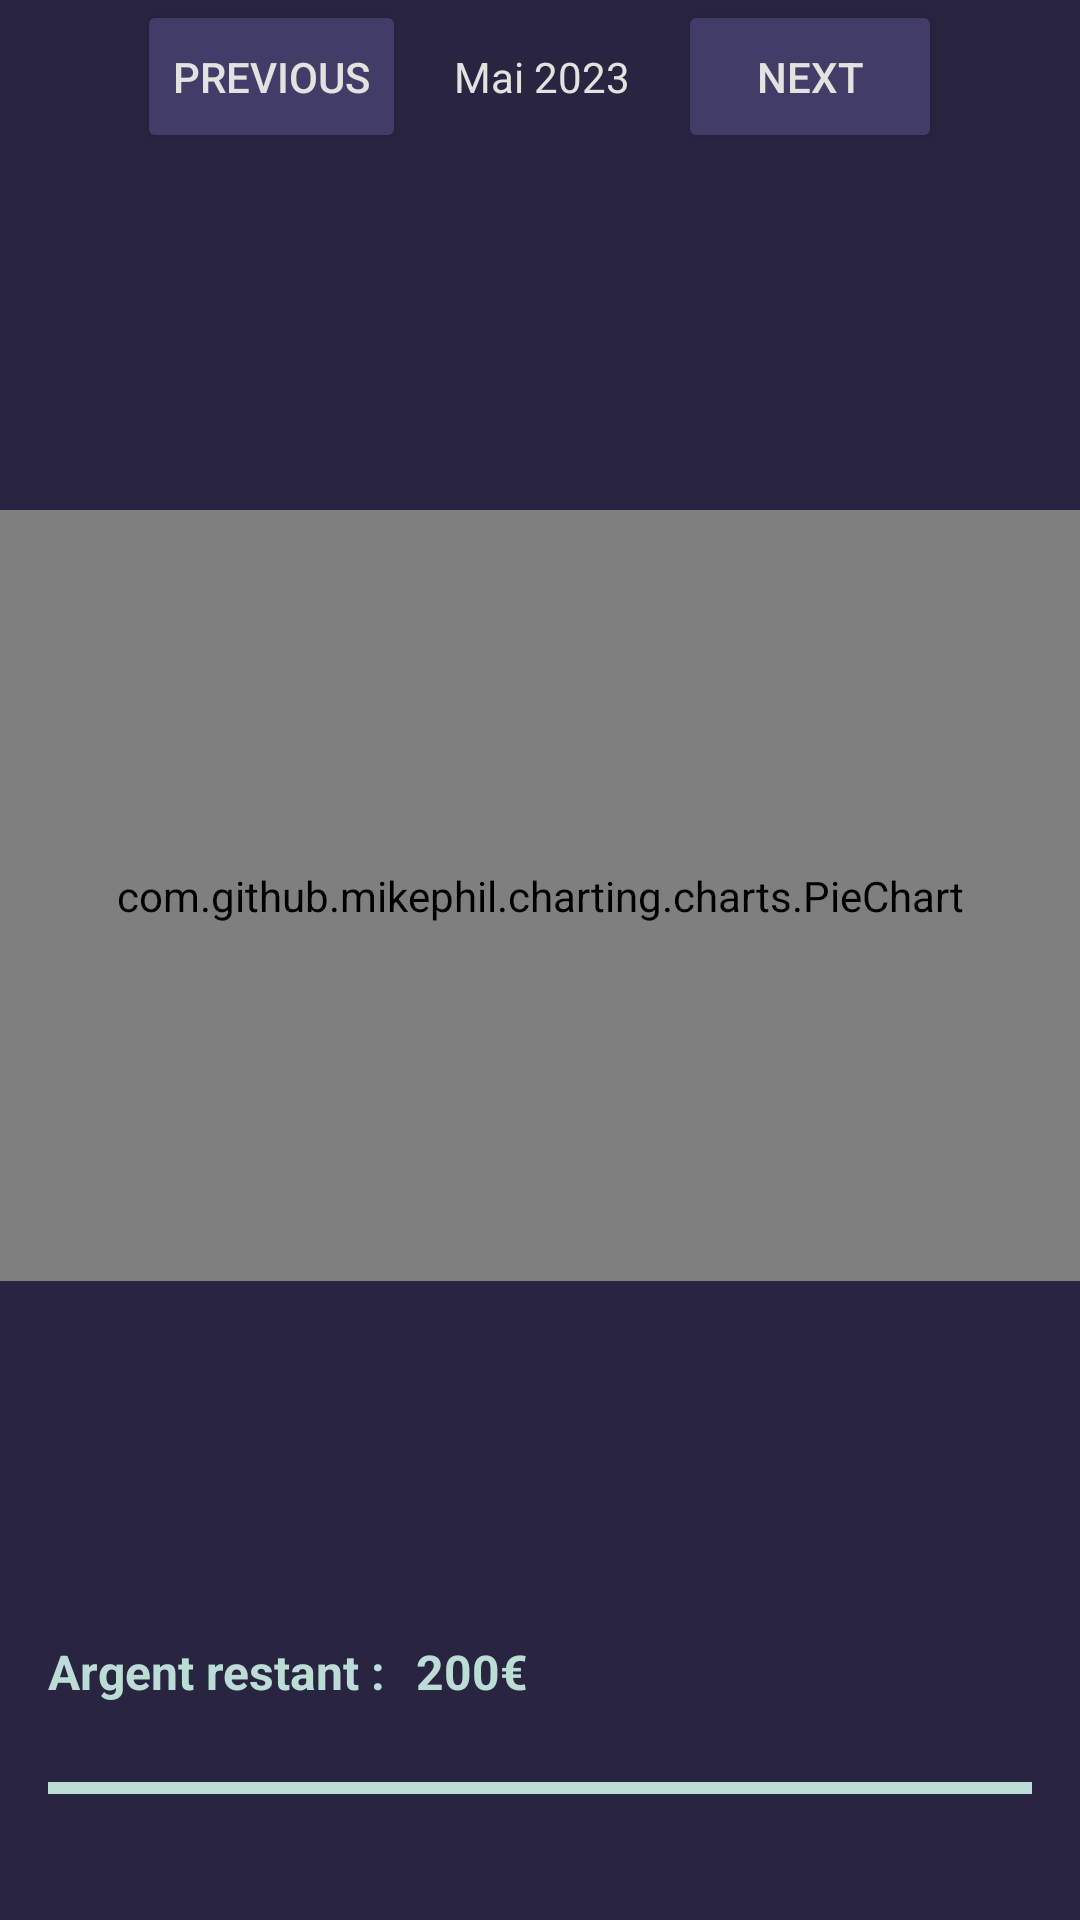

The Android layout XML behind this screen, and the referenced resources:
<!-- AndroidManifest.xml: application theme Theme.Budget -->
<!-- res/layout/activity_mois.xml -->
<?xml version="1.0" encoding="utf-8"?>
<LinearLayout xmlns:android="http://schemas.android.com/apk/res/android"
    xmlns:app="http://schemas.android.com/apk/res-auto"
    xmlns:tools="http://schemas.android.com/tools"
    android:layout_width="match_parent"
    android:layout_height="match_parent"
    tools:context="nfelis.budget.MoisActivity"
    android:background="@color/delftBlue"
    android:orientation="vertical"
    android:id="@+id/nav_mois"
    android:weightSum="4">

    <LinearLayout
        android:layout_width="match_parent"
        android:layout_height="wrap_content"
        android:orientation="horizontal"
        android:gravity="center">
        <Button
            android:id="@+id/previous_month"
            android:layout_width="wrap_content"
            android:layout_height="match_parent"
            android:backgroundTint="@color/delftBlue_2"
            android:text="Previous"
            android:onClick="previousMonth"
            android:textColor="@color/platinum"/>
        <TextView
            android:id="@+id/dateText"
            android:layout_width="wrap_content"
            android:layout_height="match_parent"
            android:text="Mai 2023"
            android:padding="16dp"
            android:textColor="@color/platinum"/>
        <Button
            android:id="@+id/next_month"
            android:layout_width="wrap_content"
            android:layout_height="match_parent"
            android:backgroundTint="@color/delftBlue_2"
            android:text="Next"
            android:onClick="nextMonth"
            android:textColor="@color/platinum"/>
    </LinearLayout>

    <LinearLayout
        android:layout_width="match_parent"
        android:layout_height="0dp"
        android:layout_weight="1">

        <ListView
            android:id="@+id/budgetListView"
            android:layout_width="match_parent"
            android:layout_height="wrap_content"
            android:divider="@color/delftBlue"
            android:dividerHeight="3dp"/>

    </LinearLayout>

    <androidx.constraintlayout.widget.ConstraintLayout
        android:layout_width="match_parent"
        android:layout_height="wrap_content"
        android:layout_weight="2">

        <com.github.mikephil.charting.charts.PieChart
            android:id="@+id/chart"
            android:layout_width="match_parent"
            android:layout_height="match_parent" />

    </androidx.constraintlayout.widget.ConstraintLayout>

    
    <androidx.constraintlayout.widget.ConstraintLayout
        android:layout_width="match_parent"
        android:layout_height="wrap_content"
        android:layout_weight="1">

        <ProgressBar
            android:id="@+id/resteBudget"
            style="?android:attr/progressBarStyleHorizontal"
            android:layout_width="match_parent"
            android:layout_height="56dp"
            android:layout_alignParentStart="true"
            android:layout_alignParentEnd="true"
            android:layout_alignParentTop="true"
            android:layout_marginStart="16dp"
            android:layout_marginEnd="16dp"
            android:layout_marginBottom="16dp"
            android:indeterminate="false"
            android:indeterminateTint="@color/white"
            android:max="100"
            android:minWidth="200dp"
            android:minHeight="50dp"
            android:progress="100"
            android:progressTint="@color/mintGreen"
            app:layout_constraintBottom_toBottomOf="parent"
            app:layout_constraintHorizontal_bias="0.0"
            app:layout_constraintStart_toStartOf="parent"
            app:layout_constraintTop_toTopOf="parent"
            app:layout_constraintVertical_bias="1.0" />

        <TextView
            android:id="@+id/textArgent"
            android:layout_width="wrap_content"
            android:layout_height="wrap_content"
            android:layout_marginStart="16dp"
            android:text="Argent restant :"
            android:textColor="@color/mintGreen"
            android:textSize="16sp"
            android:textStyle="bold"
            app:layout_constraintBottom_toTopOf="@+id/resteBudget"
            app:layout_constraintStart_toStartOf="parent" />
        <TextView
            android:id="@+id/valueRest"
            android:layout_width="wrap_content"
            android:layout_height="wrap_content"
            android:layout_marginStart="10dp"
            android:text="@string/reste"
            android:textColor="@color/mintGreen"
            android:textSize="16sp"
            android:textStyle="bold"
            app:layout_constraintBottom_toTopOf="@+id/resteBudget"
            app:layout_constraintStart_toEndOf="@+id/textArgent" />
        

    </androidx.constraintlayout.widget.ConstraintLayout>

</LinearLayout>
<!-- resources referenced by this layout -->
<resources>
  <color name="delftBlue">#292541</color>
  <color name="delftBlue_2">#423C68</color>
  <color name="mintGreen">#BBDDD6</color>
  <color name="platinum">#E2E2DF</color>
  <color name="white">#FFFFFFFF</color>
  <string name="reste">200€</string>
  <style name="Theme.Budget" parent="Base.Theme.Budget" />
  <style name="Base.Theme.Budget" parent="Theme.Material3.DayNight.NoActionBar">
          
          
          <item name="colorPrimary">@color/platinum</item>
          <item name="colorPrimaryVariant">@color/platinum</item>
          <item name="backgroundColor">@color/delftBlue</item>
          <item name="colorOnBackground">@color/delftBlue_2</item>
      </style>
</resources>
